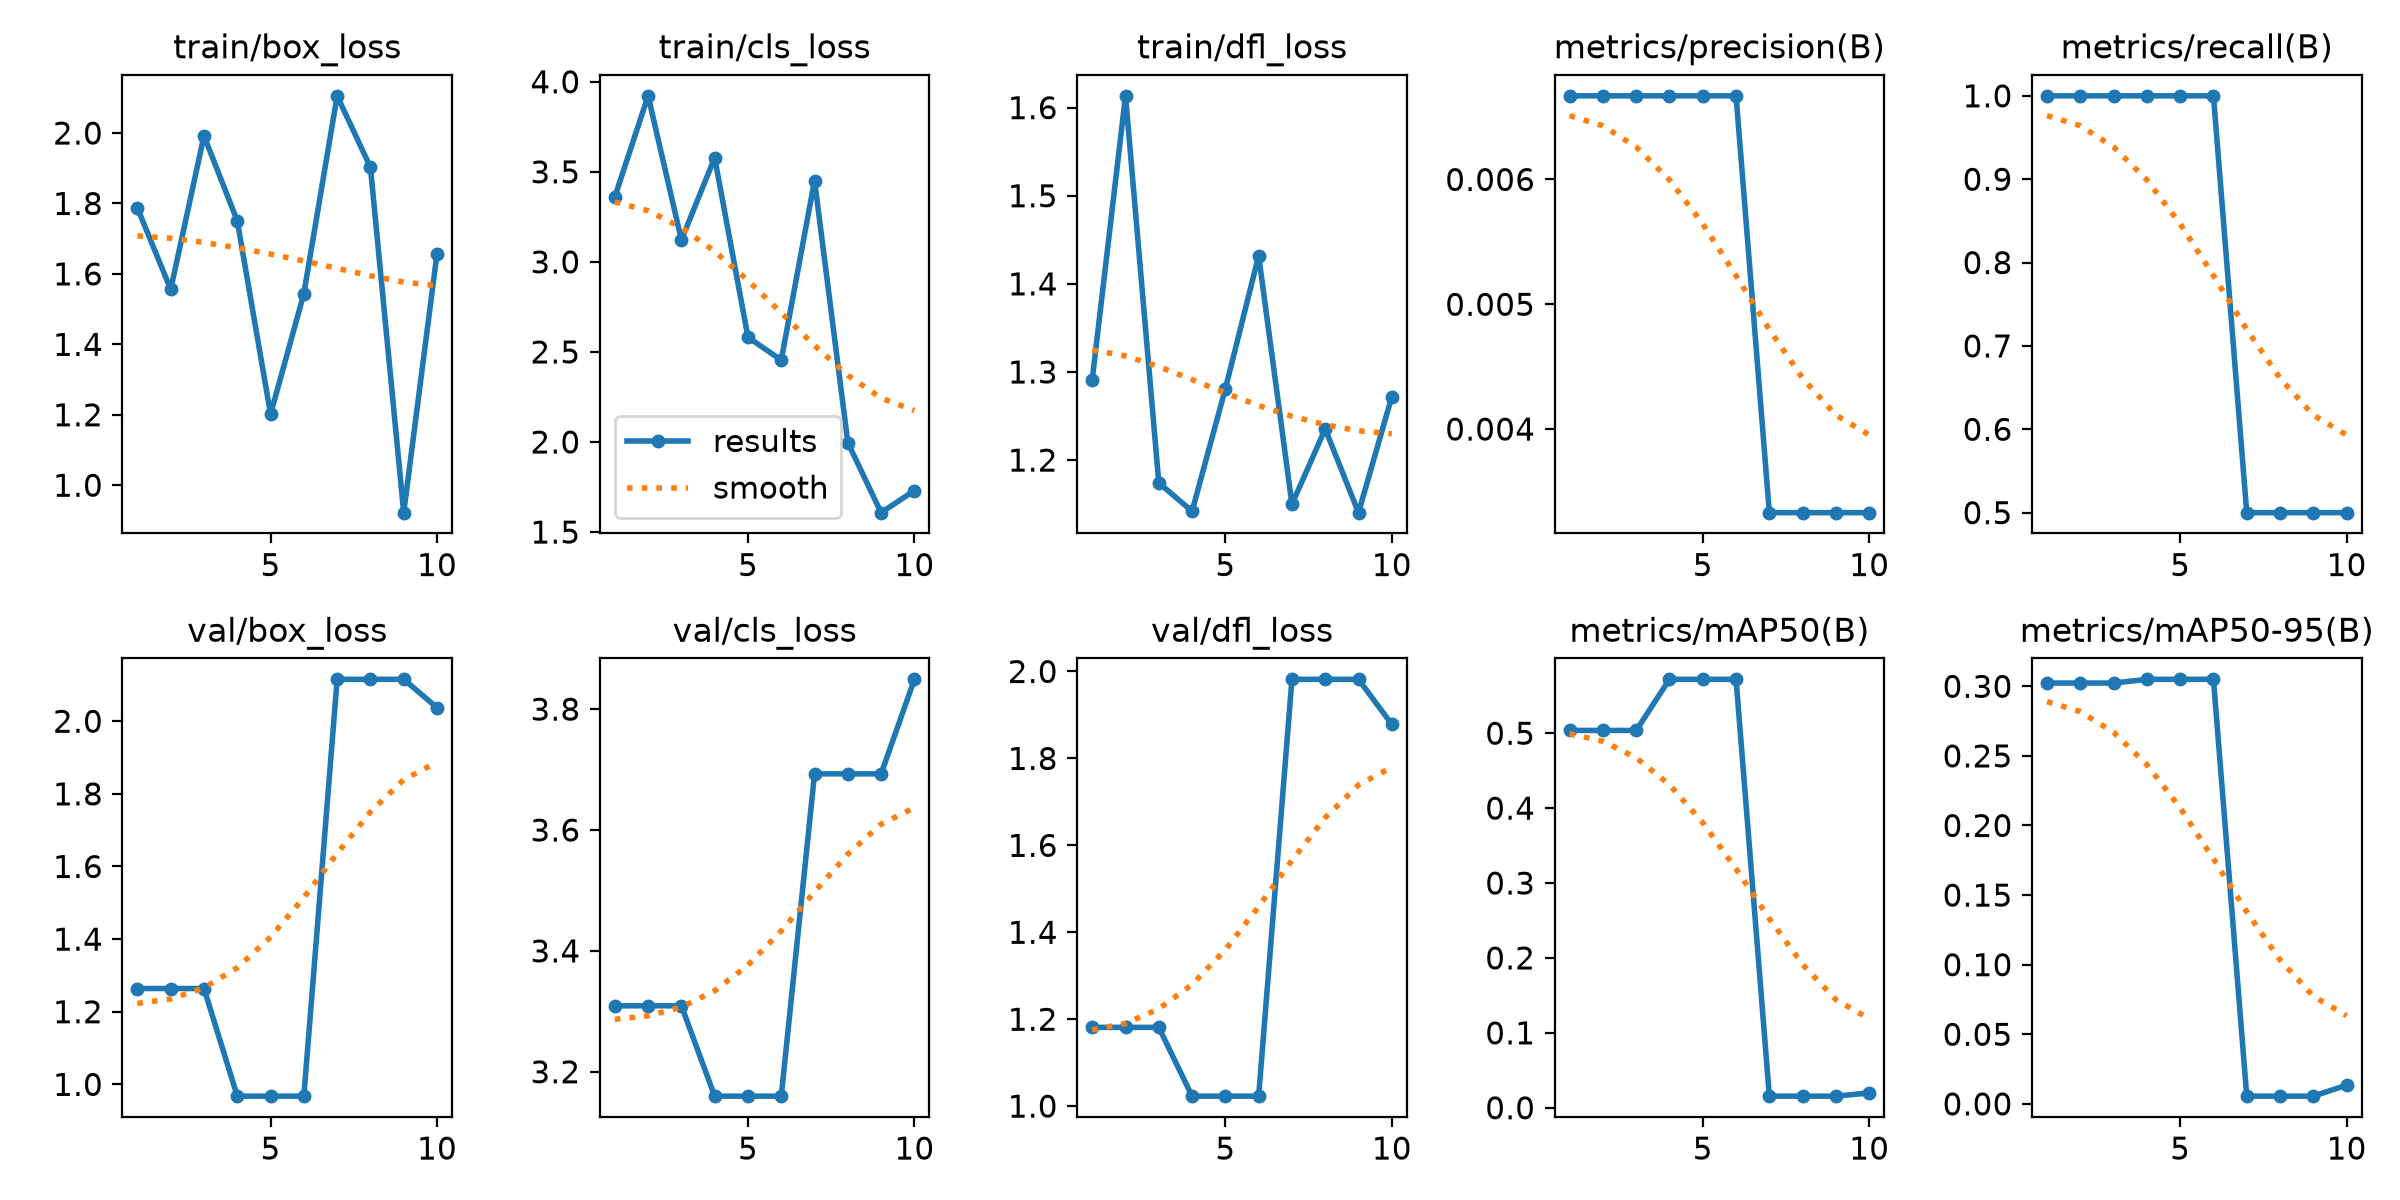

Values plotted in this chart, from the file beside it:
epoch, time, train/box_loss, train/cls_loss, train/dfl_loss, metrics/precision(B), metrics/recall(B), metrics/mAP50(B), metrics/mAP50-95(B), val/box_loss, val/cls_loss, val/dfl_loss, lr/pg0, lr/pg1, lr/pg2
1, 0.2631, 1.787, 3.361, 1.291, 0.00667, 1, 0.5037, 0.3023, 1.264, 3.309, 1.181, 0, 0, 0
2, 0.5947, 1.556, 3.922, 1.613, 0.00667, 1, 0.5037, 0.3023, 1.264, 3.309, 1.181, 0.0006007, 0.0006007, 0.0006007
3, 0.9274, 1.992, 3.122, 1.174, 0.00667, 1, 0.5037, 0.3023, 1.264, 3.309, 1.181, 0.001069, 0.001069, 0.001069
4, 1.276, 1.751, 3.578, 1.142, 0.00667, 1, 0.5719, 0.305, 0.9676, 3.16, 1.023, 0.001406, 0.001406, 0.001406
5, 1.593, 1.202, 2.581, 1.281, 0.00667, 1, 0.5719, 0.305, 0.9676, 3.16, 1.023, 0.001208, 0.001208, 0.001208
6, 1.911, 1.544, 2.455, 1.432, 0.00667, 1, 0.5719, 0.305, 0.9676, 3.16, 1.023, 0.00101, 0.00101, 0.00101
7, 2.256, 2.106, 3.452, 1.15, 0.00333, 0.5, 0.01547, 0.00554, 2.115, 3.693, 1.982, 0.000812, 0.000812, 0.000812
8, 2.564, 1.903, 1.996, 1.235, 0.00333, 0.5, 0.01547, 0.00554, 2.115, 3.693, 1.982, 0.000614, 0.000614, 0.000614
9, 2.871, 0.9221, 1.608, 1.14, 0.00333, 0.5, 0.01547, 0.00554, 2.115, 3.693, 1.982, 0.000416, 0.000416, 0.000416
10, 3.205, 1.657, 1.73, 1.272, 0.00333, 0.5, 0.0198, 0.01344, 2.038, 3.849, 1.878, 0.000218, 0.000218, 0.000218
